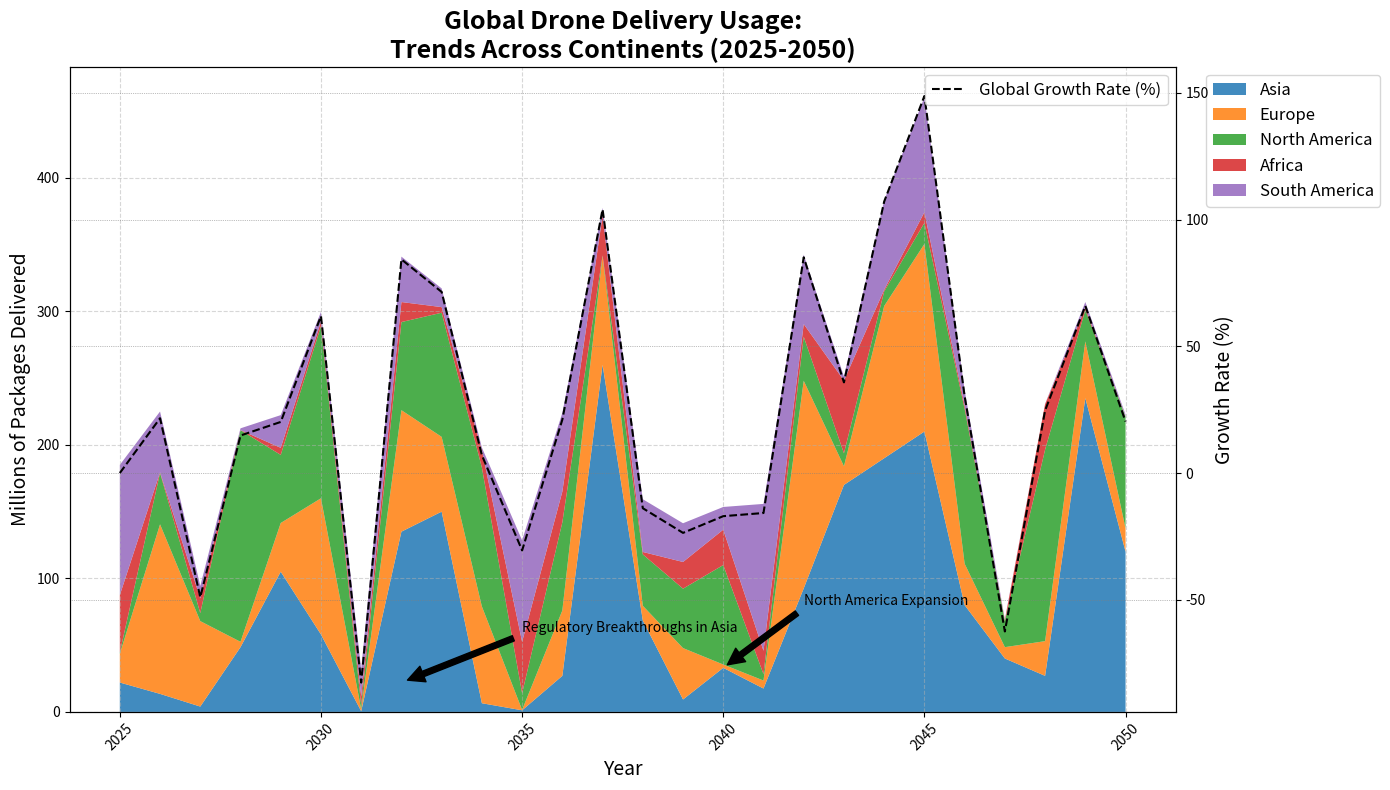

Write Python code to recreate this figure.
import matplotlib.pyplot as plt
import numpy as np
from matplotlib.patches import Patch

# Define the years from 2025 to 2050
years = np.arange(2025, 2051)

# Altered data representing millions of packages delivered by drones per year per continent
asia = np.array([22.0, 13.5, 4.0, 48.5, 105.0, 58.0, 0.5, 135.0, 150.0, 6.5, 1.2, 27.0, 260.0, 68.5, 9.3, 33.0, 17.5, 92.5, 170.0, 190.0, 210.0, 80.0, 40.0, 27.0, 235.0, 120.0])
europe = np.array([ 21.5, 127.0,  64.0,   4.0,  36.5, 102.0,   1.5,  91.0,  56.0,  72.5,   0.3,  49.0,  81.5,  11.0,  38.5,   2.5,   6.0,  155.5,  14.0,  114.0,  140.5,  31.0,   8.5,  26.0,  42.5,  17.5])
north_america = np.array([ 1.0,  38.5,  6.0, 158.5,  51.0, 129.0,   3.0,  66.0,  93.0, 104.0,  12.5,  66.0,   0.4,  38.5,  44.5,  74.5,   4.8,  33.0,   9.7,  11.0,  15.8, 116.0,  19.5, 143.5,  23.5,  83.5])
africa = np.array([43.0, 0.5, 11.0, 0.1, 5.3, 3.3, 6.5, 15.0, 4.2, 13.0, 38.5, 23.0, 30.0, 1.8, 20.0, 26.5, 17.5, 9.5, 54.5, 1.2, 8.0, 2.5, 0.8, 34.0, 1.8, 0.3])
south_america = np.array([97.5, 45.5, 9.3, 1.3, 24.5, 7.3, 20.5, 34.0, 14.0, 2.0, 76.0, 59.0, 5.6, 39.5, 29.0, 17.0, 110.0, 52.0, 3.0, 67.0, 86.0, 11.5, 0.5, 0.2, 4.2, 1.3])

# Create stacked area plot
fig, ax1 = plt.subplots(figsize=(14, 8))

# Apply a gradient effect by using color interpolation for each region
colors = ['#1f77b4', '#ff7f0e', '#2ca02c', '#d62728', '#9467bd']
# Stacking the areas with gradients
ax1.stackplot(years, asia, europe, north_america, africa, south_america, labels=['Asia', 'Europe', 'North America', 'Africa', 'South America'], colors=colors, alpha=0.85)

# Add title, labels, and legend
ax1.set_title("Global Drone Delivery Usage:\nTrends Across Continents (2025-2050)", fontsize=18, fontweight='bold')
ax1.set_xlabel('Year', fontsize=14)
ax1.set_ylabel('Millions of Packages Delivered', fontsize=14)
ax1.legend(loc='upper left', fontsize=12, bbox_to_anchor=(1.02, 1))
ax1.grid(True, linestyle='--', alpha=0.5)

# Enhancing x-axis with year labels
ax1.set_xticks(np.arange(2025, 2051, 5))
ax1.tick_params(axis='x', rotation=45)

# Emphasize significant milestones with annotations
ax1.annotate('Regulatory Breakthroughs in Asia', xy=(2032, 22), xytext=(2035, 60),
             arrowprops=dict(facecolor='black', shrink=0.05), fontsize=10, color='black')
ax1.annotate('North America Expansion', xy=(2040, 33), xytext=(2042, 80),
             arrowprops=dict(facecolor='black', shrink=0.05), fontsize=10, color='black')

# Secondary Y-axis for percentage growth rate
ax2 = ax1.twinx()
growth_rate = ((asia + europe + north_america + africa + south_america) / 
               (asia[0] + europe[0] + north_america[0] + africa[0] + south_america[0]) - 1) * 100
ax2.plot(years, growth_rate, 'k--', label='Global Growth Rate (%)')
ax2.set_ylabel('Growth Rate (%)', fontsize=14)
ax2.yaxis.label.set_color('black')
ax2.spines['right'].set_color('black')
ax2.tick_params(axis='y', colors='black')
ax2.legend(loc='upper right', fontsize=12)

# Display grid and adjust layout
plt.grid(which='both', linestyle=':', linewidth='0.5', color='gray')
plt.tight_layout()

# Display the plot
plt.show()
